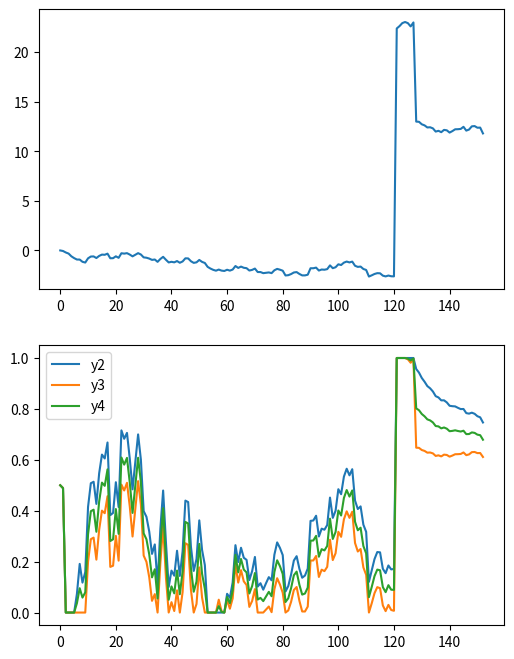

Write the Python code that produced this figure.
#!/usr/bin/python3
__version__ = '0.0.2' # Time-stamp: <2021-10-16T01:27:25Z>
## Language: Japanese/UTF-8

"""Test of Mean Amplifier"""

##
## License:
##
##   Public Domain
##   (Since this small code is close to be mathematically trivial.)
##
## Author:
##
##   JRF
##   http://jrf.cocolog-nifty.com/software/
##   (The page is written in Japanese.)
##

import random
import math
import numpy as np
from scipy.special import gamma, factorial
import matplotlib.pyplot as plt

import argparse
ARGS = argparse.Namespace()
ARGS.mu = 0.0
ARGS.sigma = 0.2

def parse_args ():
    parser = argparse.ArgumentParser()
    parser.add_argument("--mu", type=float)
    parser.add_argument("--sigma", type=float)
    parser.parse_args(namespace=ARGS)

def np_clip (x, a, b): # faster than np.clip
    if x < a:
        return a
    elif x > b:
        return b
    else:
        return x

## class 'Frozen' from:
## 《How to freeze Python classes « Python recipes « ActiveState Code》  
## https://code.activestate.com/recipes/252158-how-to-freeze-python-classes/
def frozen (set):
    """Raise an error when trying to set an undeclared name, or when calling
       from a method other than Frozen.__init__ or the __init__ method of
       a class derived from Frozen"""
    def set_attr (self,name,value):
        import sys
        if hasattr(self,name):
            #If attribute already exists, simply set it
            set(self,name,value)
            return
        elif sys._getframe(1).f_code.co_name == '__init__':
            #Allow __setattr__ calls in __init__ calls of proper object types
            for k,v in sys._getframe(1).f_locals.items():
                if k=="self" and isinstance(v, self.__class__):
                    set(self,name,value)
                    return
        raise AttributeError("You cannot add an attribute '%s' to %s"
                             % (name, self))
    return set_attr

class Frozen (object):
    """Subclasses of Frozen are frozen, i.e. it is impossibile to add
     new attributes to them and their instances."""
    __setattr__=frozen(object.__setattr__)
    class __metaclass__ (type):
        __setattr__=frozen(type.__setattr__)

class MeanAmplifier (Frozen):
    buflen = 10 * 12
    pointlen = 1
    alpha1 = 0.2
    alpha2 = 0.2
    beta = 0.5
    
    def __init__ (self, buflen=None, pointlen=None,
                  alpha1=None, alpha2=None, beta=None):
        lcl = locals()
        for n in ['buflen', 'pointlen', 'alpha1', 'alpha2', 'beta']:
            if lcl[n] is not None:
                setattr(self, n, lcl[n])
        self.buf = []
        self.c_prev = None
        self.x_prev = None

    def update (self, x):
        buf = self.buf
        buf.append(x)
        while len(buf) > self.buflen + 1:
            buf.pop(0)
        if len(buf) < self.pointlen:
            ps = buf
        else:
            ps = buf[-self.pointlen:]
        buf = buf[0:len(buf) - 1]
        if not buf:
            buf = [x]
        mn = np.mean(buf)
        vr = math.sqrt(np.var(buf))
        mnp = np.mean(ps)
        if vr == 0:
            vr = 1
        c1 = np_clip(0.5 + ((mnp - mn) / vr) * self.alpha1, 0.0, 1.0)
        if self.x_prev is None:
            x_prev = mnp
        else:
            x_prev = self.x_prev
        if self.c_prev is None:
            c_prev = 0.5
        else:
            c_prev = self.c_prev
        c2 = np.clip(c_prev + ((mnp - x_prev) / vr) * self.alpha2, 0.0, 1.0)
        self.x_prev = mnp
        self.c_prev = c2

        return self.beta * c1 + (1 - self.beta) * c2



def main ():
    l = []
    x = 0
    l.append(x)
    for i in range(10 * 12):
        x += ARGS.mu + ARGS.sigma * np.random.randn()
        l.append(x)
    x += 5 * 5
    l.append(x)
    for i in range(6):
        x += ARGS.mu + ARGS.sigma * np.random.randn()
        l.append(x)
    x -= 5 * 2
    l.append(x)
    for i in range(2 * 12):
        x += ARGS.mu + ARGS.sigma * np.random.randn()
        l.append(x)

    ma1 = MeanAmplifier(beta=1.0)
    ma2 = MeanAmplifier(beta=0.0)
    ma3 = MeanAmplifier()
    
    l2 = []
    l3 = []
    l4 = []
    for x1 in l:
        l2.append(ma1.update(x1))
        l3.append(ma2.update(x1))
        l4.append(ma3.update(x1))

    fr = 0
    x = list(range(fr, len(l)))
    y1 = l[fr:]
    y2 = l2[fr:]
    y3 = l3[fr:]
    y4 = l4[fr:]
        
    fig = plt.figure(figsize=(6, 8))
    ax1 = fig.add_subplot(2, 1, 1)
    ax1.plot(x, y1)
    ax2 = fig.add_subplot(2, 1, 2)
    ax2.plot(x, y2, label="y2")
    ax2.plot(x, y3, label="y3")
    ax2.plot(x, y4, label="y4")
    ax2.legend()
    plt.show()

if __name__ == '__main__':
    parse_args()
    main()
